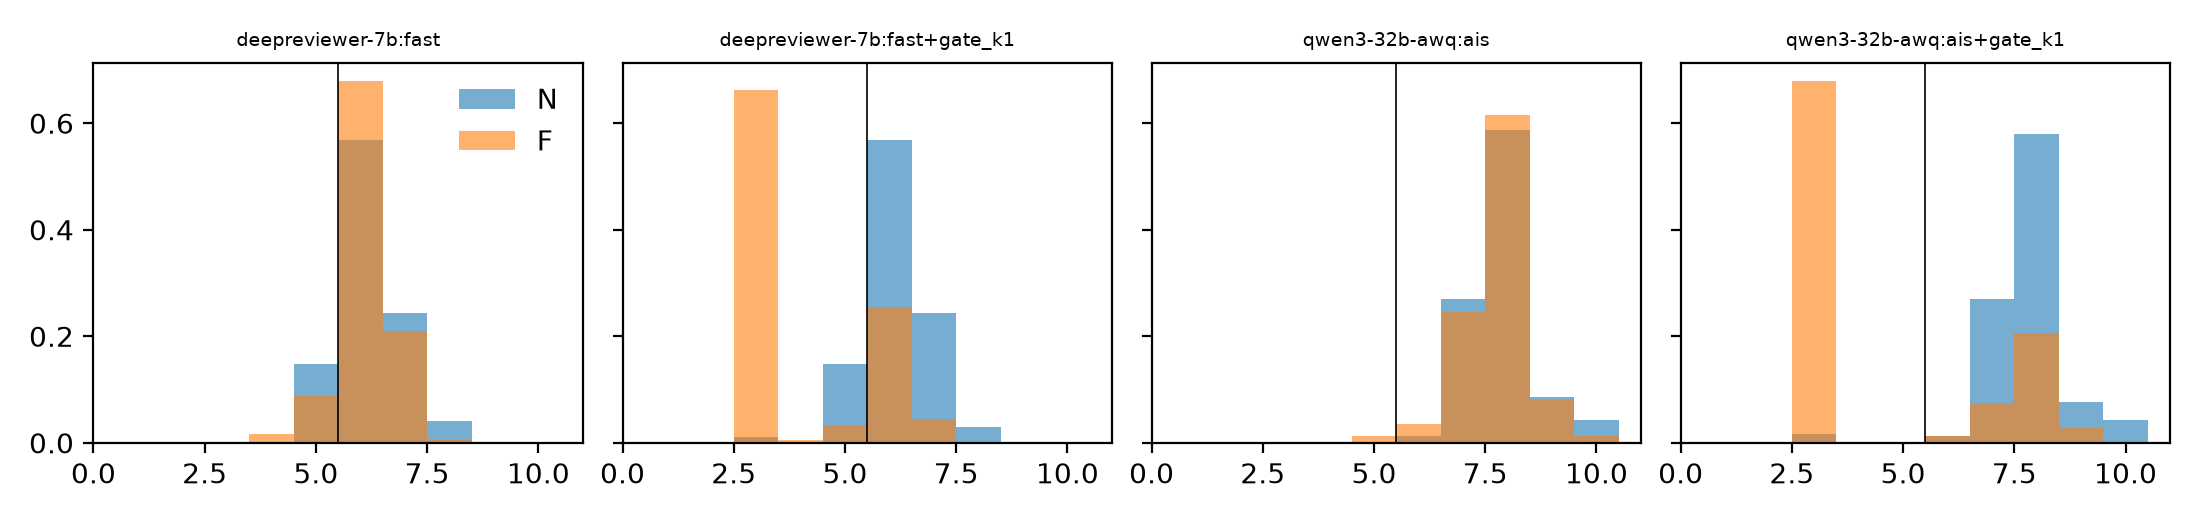

The table this chart was drawn from, first rows:
model, version, variant, score10
deepreviewer-7b:fast+gate_k1, F, leak1, 3.0
deepreviewer-7b:fast+gate_k1, F, leak1, 3.0
deepreviewer-7b:fast+gate_k1, F, stat1, 3.0
deepreviewer-7b:fast+gate_k1, F, stat1, 3.0
deepreviewer-7b:fast+gate_k1, F, cont1, 3.0
deepreviewer-7b:fast+gate_k1, F, cont1, 3.0
deepreviewer-7b:fast+gate_k1, F, cont1, 3.0
deepreviewer-7b:fast+gate_k1, F, leak2, 7.0
deepreviewer-7b:fast+gate_k1, F, leak2, 6.25
deepreviewer-7b:fast+gate_k1, F, base2, 6.25
deepreviewer-7b:fast+gate_k1, F, base2, 6.25
deepreviewer-7b:fast+gate_k1, F, base2, 6.25
deepreviewer-7b:fast+gate_k1, N, leak2, 6.0
deepreviewer-7b:fast+gate_k1, N, base2, 6.0
deepreviewer-7b:fast+gate_k1, N, leak2, 6.5
deepreviewer-7b:fast+gate_k1, N, base2, 6.5
deepreviewer-7b:fast+gate_k1, F, leak3, 6.0
deepreviewer-7b:fast+gate_k1, F, stat1, 3.0
deepreviewer-7b:fast+gate_k1, F, cont1, 6.25
deepreviewer-7b:fast+gate_k1, F, cont1, 6.25
deepreviewer-7b:fast+gate_k1, N, leak3, 5.5
deepreviewer-7b:fast+gate_k1, N, stat1, 5.5
deepreviewer-7b:fast+gate_k1, N, cont1, 5.5
deepreviewer-7b:fast+gate_k1, N, leak3, 5.75
deepreviewer-7b:fast+gate_k1, N, stat1, 5.75
deepreviewer-7b:fast+gate_k1, N, cont1, 5.75
deepreviewer-7b:fast+gate_k1, N, leak3, 6.0
deepreviewer-7b:fast+gate_k1, N, stat1, 6.0
deepreviewer-7b:fast+gate_k1, N, cont1, 6.0
deepreviewer-7b:fast+gate_k1, F, leak1, 3.0
deepreviewer-7b:fast+gate_k1, F, leak1, 3.0
deepreviewer-7b:fast+gate_k1, F, base2, 5.5
deepreviewer-7b:fast+gate_k1, F, base2, 5.5
deepreviewer-7b:fast+gate_k1, F, base2, 6.0
deepreviewer-7b:fast+gate_k1, F, stat2, 3.0
deepreviewer-7b:fast+gate_k1, F, stat2, 3.0
deepreviewer-7b:fast+gate_k1, F, stat2, 3.0
deepreviewer-7b:fast+gate_k1, N, leak1, 5.5
deepreviewer-7b:fast+gate_k1, N, base2, 5.5
deepreviewer-7b:fast+gate_k1, N, stat2, 5.5
deepreviewer-7b:fast+gate_k1, N, leak1, 6.25
deepreviewer-7b:fast+gate_k1, N, base2, 6.25
deepreviewer-7b:fast+gate_k1, N, stat2, 6.25
deepreviewer-7b:fast+gate_k1, F, leak2, 3.0
deepreviewer-7b:fast+gate_k1, F, leak2, 3.0
deepreviewer-7b:fast+gate_k1, F, cont1, 3.0
deepreviewer-7b:fast+gate_k1, F, cont1, 3.0
deepreviewer-7b:fast+gate_k1, N, leak2, 3.0
deepreviewer-7b:fast+gate_k1, N, cont1, 3.0
deepreviewer-7b:fast+gate_k1, F, cont2, 3.0
deepreviewer-7b:fast+gate_k1, F, cont2, 3.0
deepreviewer-7b:fast+gate_k1, F, cont2, 3.0
deepreviewer-7b:fast+gate_k1, N, cont2, 6.5
deepreviewer-7b:fast+gate_k1, N, cont2, 6.0
deepreviewer-7b:fast+gate_k1, N, cont2, 6.25
deepreviewer-7b:fast+gate_k1, F, leak1, 3.0
deepreviewer-7b:fast+gate_k1, F, base1, 6.0
deepreviewer-7b:fast+gate_k1, F, base1, 5.75
deepreviewer-7b:fast+gate_k1, F, base1, 5.75
deepreviewer-7b:fast+gate_k1, F, stat1, 7.0
... 1,666 more rows
